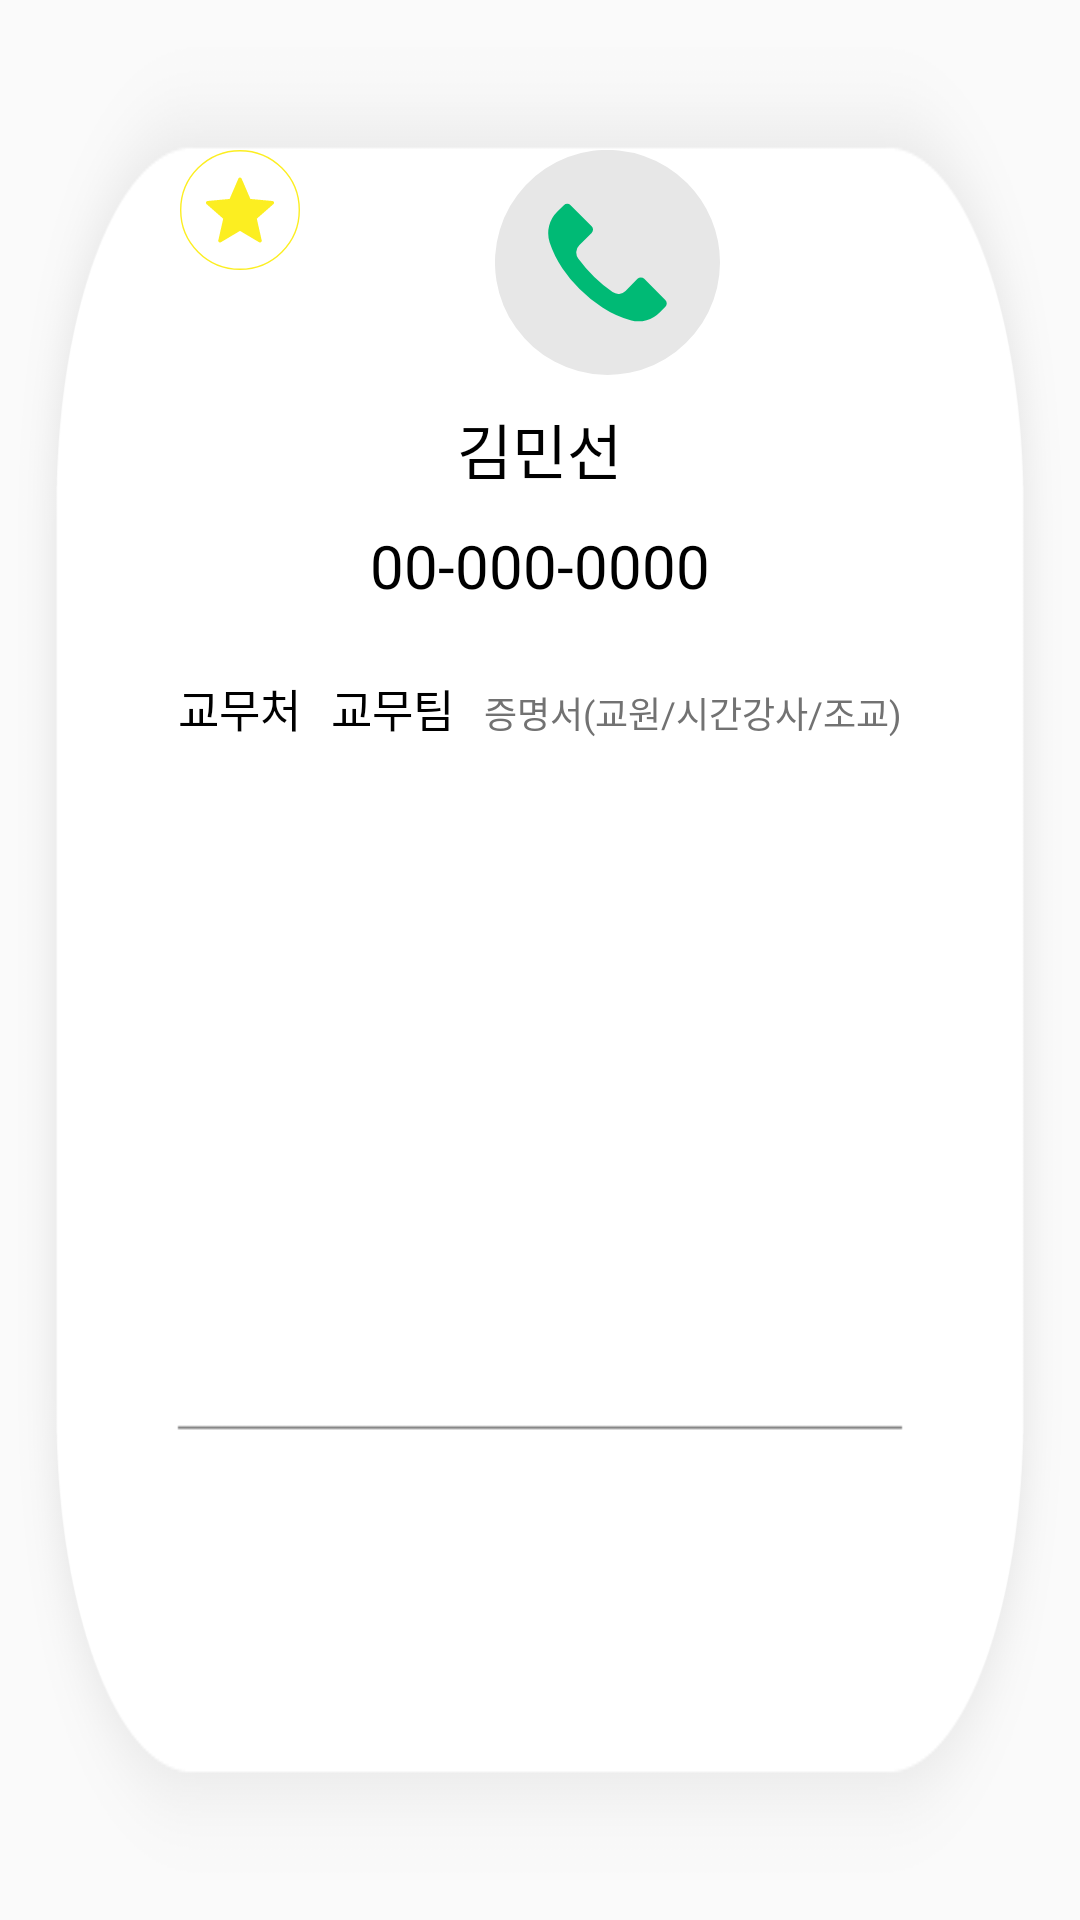

Android layout source for this screen:
<!-- AndroidManifest.xml: application theme AppTheme.NoActionBar -->
<!-- res/layout/searchresultitemfix.xml -->
<?xml version="1.0" encoding="utf-8"?>
<GridLayout xmlns:android="http://schemas.android.com/apk/res/android"
    xmlns:app="http://schemas.android.com/apk/res-auto"
    xmlns:tools="http://schemas.android.com/tools"
    android:layout_width="match_parent"
    android:layout_height="300dp"
    android:layout_gravity="center"
    android:gravity="center"
    android:orientation="vertical">

    <LinearLayout
        android:layout_width="wrap_content"
        android:layout_height="wrap_content"
        android:background="@drawable/contactbox"
        android:orientation="vertical">

        <LinearLayout
            android:layout_width="match_parent"
            android:layout_height="wrap_content"
            android:layout_gravity="center|left"
            android:layout_marginLeft="60dp"
            android:layout_marginTop="50dp">

            <Button
                android:id="@+id/button15"
                android:layout_width="40dp"
                android:layout_height="40dp"
                android:background="@drawable/ic_bookmark_2"
                android:gravity="center" />

            <Button
                android:id="@+id/callIcon"
                android:layout_width="75dp"
                android:layout_height="75dp"
                android:layout_marginLeft="65dp"
                android:layout_gravity="center"
                android:background="@drawable/ic_callbutton"
                android:gravity="center" />
        </LinearLayout>

        <LinearLayout
            android:layout_width="match_parent"
            android:layout_height="wrap_content"
            android:gravity="center"
            android:layout_gravity="center"
            android:orientation="vertical">

            <TextView
                android:id="@+id/name"
                android:layout_width="wrap_content"
                android:layout_marginTop="10dp"
                android:layout_height="40dp"
                android:fontFamily="@font/notosanscjkkrbold"
                android:text="김민선"
                android:textColor="#000000"
                android:textSize="20dp" />

            <TextView
                android:id="@+id/number"
                android:layout_width="wrap_content"
                android:layout_height="50dp"
                android:fontFamily="@font/notosanscjkkrbold"
                android:text="00-000-0000"
                android:textColor="#000000"
                 android:textSize="20dp" />

            <LinearLayout
                android:layout_width="wrap_content"
                android:layout_height="wrap_content"
                android:orientation="horizontal">

                <TextView
                    android:id="@+id/agency"
                    android:layout_width="wrap_content"
                    android:layout_height="wrap_content"
                    android:layout_marginRight="10dp"
                    android:fontFamily="@font/notosanscjkkrmedium"
                    android:text="교무처"
                    android:textColor="#000000"
                    android:textSize="15dp" />

                <TextView
                    android:id="@+id/department"
                    android:layout_width="wrap_content"
                    android:layout_height="wrap_content"
                    android:layout_marginRight="10dp"
                    android:layout_weight="1"
                    android:fontFamily="@font/notosanscjkkrmedium"
                    android:text="교무팀"
                    android:textColor="#000000"
                    android:textSize="15dp" />

                <TextView
                    android:id="@+id/task"
                    android:layout_width="wrap_content"
                    android:layout_height="wrap_content"
                    android:fontFamily="@font/notosanskrregular"
                    android:text="증명서(교원/시간강사/조교)"
                    android:textColor="#727272"
                    android:textSize="12dp" />
            </LinearLayout>

        </LinearLayout>
    </LinearLayout>

</GridLayout>
<!-- resources referenced by this layout -->
<resources>
  <!-- drawable contactbox: png bitmap (drawable, 15871 bytes) -->
  <!-- drawable ic_bookmark_2 (drawable) -->
  <vector xmlns:android="http://schemas.android.com/apk/res/android"
      android:width="86.51dp"
      android:height="86.51dp"
      android:viewportWidth="86.51"
      android:viewportHeight="86.51">
    <path
        android:strokeWidth="1"
        android:pathData="M43.25,43.25m-42.75,0a42.75,42.75 0,1 1,85.5 0a42.75,42.75 0,1 1,-85.5 0"
        android:fillColor="#00000000"
        android:strokeColor="#fcee21"/>
    <path
        android:pathData="M66.64,36.76l-15.9,-1.47L44.42,20.62a1.27,1.27 0,0 0,-2.34 0L35.77,35.29l-15.9,1.47A1.28,1.28 0,0 0,19.15 39l12,10.53L27.63,65.1a1.28,1.28 0,0 0,1.89 1.38l13.73,-8.16L57,66.48a1.28,1.28 0,0 0,1.9 -1.38L55.37,49.52 67.36,39A1.28,1.28 0,0 0,66.64 36.76Z"
        android:fillColor="#fcee21"/>
  </vector>
  <!-- drawable ic_callbutton (drawable) -->
  <vector xmlns:android="http://schemas.android.com/apk/res/android"
      android:width="171dp"
      android:height="171dp"
      android:viewportWidth="171"
      android:viewportHeight="171">
    <path
        android:pathData="M30.91,30.21h109.19v110.57h-109.19z"
        android:fillColor="#00ba75"/>
    <path
        android:pathData="M146,25A85.51,85.51 0,1 0,171 85.48,85.51 85.51,0 0,0 146,25ZM129.49,119.1h0v0l-4.34,4.31a22.8,22.8 0,0 1,-21.51 6.15,75.69 75.69,0 0,1 -22,-9.86 101.09,101.09 0,0 1,-17.35 -14A102.34,102.34 0,0 1,51.3 90a80.25,80.25 0,0 1,-9.75 -19.73A22.82,22.82 0,0 1,47.25 47l5.08,-5.07a3.61,3.61 0,0 1,5.11 0h0l16,16a3.62,3.62 0,0 1,0 5.12h0l-9.4,9.41a7.66,7.66 0,0 0,-0.8 10A112.47,112.47 0,0 0,89.35 108a7.73,7.73 0,0 0,9.86 -0.86l9.09,-9.23a3.62,3.62 0,0 1,5.12 0h0l16,16.07A3.62,3.62 0,0 1,129.49 119.1Z"
        android:fillColor="#e7e7e7"/>
  </vector>
  <style name="AppTheme.NoActionBar">
          <item name="windowActionBar">false</item>
          <item name="windowNoTitle">true</item>
  
      </style>
</resources>
